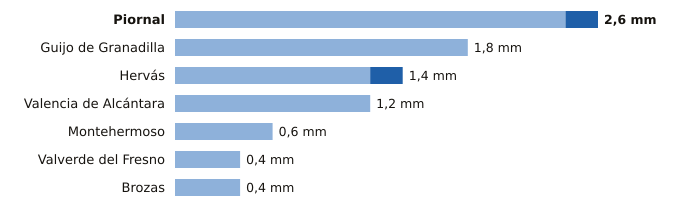

Data behind this chart, as committed beside it:
estacion, provincia, indicativo, mm_6_dias_anteriores, mm_hoy, mm_7_dias, horas_de_hoy
Piornal, Cáceres, 3516X, 2.4, 0.2, 2.6, 14
Guijo de Granadilla, Cáceres, 3503, 1.8, 0.0, 1.8, 14
Hervás, Cáceres, 3504X, 1.2, 0.2, 1.4, 14
Valencia de Alcántara, Cáceres, 3576X, 1.2, 0.0, 1.2, 14
Montehermoso, Cáceres, 3512X, 0.6, 0.0, 0.6, 13
Valverde del Fresno, Cáceres, 3547X, 0.4, 0.0, 0.4, 14
Brozas, Cáceres, 3565X, 0.4, 0.0, 0.4, 14
